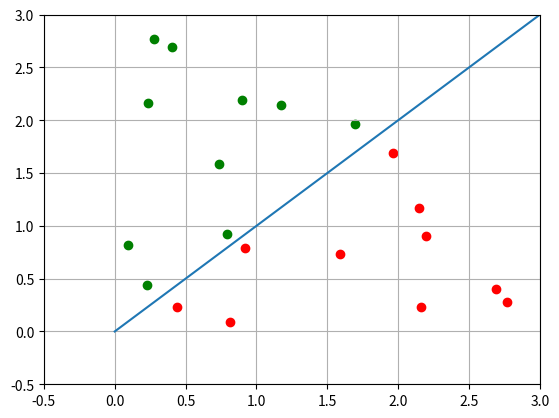

Reproduce this figure in Python.
import functools
import random
from math import cos, pi, sqrt

import matplotlib.pyplot as plt


class Matrix:
    def __init__(self, rows=0, cols=0, matr=None):
        self.rows = rows
        self.cols = cols
        self.matr = matr or []

    def __add__(self, m):
        if self.rows != m.rows or self.cols != m.cols:
            return "Wrong size"

        res = Matrix(self.rows, self.cols)
        for i in range(self.rows):
            res.matr.append(list(map(lambda x, y: x + y, self.matr[i], m.matr[i])))

        return res

    def __radd__(self, m):
        if self.rows != m.rows or self.cols != m.cols:
            return "Wrong size"

        res = Matrix(self.rows, self.cols)
        for i in range(self.rows):
            res.matr.append(list(map(lambda x, y: x + y, self.matr[i], m.matr[i])))

        return res

    def __mul__(self, m):
        if isinstance(m, int):
            result = Matrix(self.rows, self.cols)
            for i in range(self.rows):
                result.matr.append(list(map(lambda x: m * x, self.matr[i])))

        elif isinstance(m, Matrix):
            if self.cols != m.rows:
                return "Wrong size"

            res = Matrix(self.rows, m.cols)
            for i in range(self.rows):
                tmp = []
                for j in range(m.cols):
                    c = 0
                    for k in range(self.cols):
                        c += self.matr[i][k] * m.matr[k][j]
                    tmp.append(c)
                res.matr.append(tmp)
            return res

    def __rmul__(self, m):
        if isinstance(m, int):
            result = Matrix(self.rows, self.cols)
            for i in range(self.rows):
                result.matr.append(list(map(lambda x: m * x, self.matr[i])))

        elif isinstance(m, Matrix):
            if self.cols != m.rows:
                return "Wrong size"

            res = Matrix(self.rows, m.cols)
            for i in range(self.rows):
                tmp = []
                for j in range(m.cols):
                    c = 0
                    for k in range(self.cols):
                        c += self.matr[i][k] * m.matr[k][j]
                    tmp.append(c)
                res.matr.append(tmp)
            return res

    @staticmethod
    def findpivot(matr, r, c):  # нахождение "опорного элемента"
        for i in range(c, len(matr[0])):
            for j in range(r, len(matr)):
                if matr[j][i] != 0:
                    return [j, i]
        return -1

    def kill(self, r, c, rr):  # r,c - опорный элемент,rr - строка, с которой работаем
        if rr != r:
            l = -1 * self.matr[rr][c] / self.matr[r][c] + 1
            self.matr[rr] = list(
                map(lambda x, y: x + l * y, self.matr[rr], self.matr[r])
            )

        for i in range(rr + 1, self.rows):
            l = -1 * self.matr[i][c] / self.matr[rr][c]
            self.matr[i] = list(
                map(lambda x, y: x + l * y, self.matr[i], self.matr[rr])
            )

    def Triangular(self):
        count = 0

        for i in range(self.rows - 1):
            m = Matrix.findpivot(self.matr, i, count)

            # нашли опорный, теперь приводим i строку в порядок

            if isinstance(m, int):
                return

            count = m[1]  # это столбец, с которого начнем следующий поиск опорного
            self.kill(m[0], m[1], i)

    def linsolve(self):
        flag_neopr = 0
        flag_nes = 0

        if self.rows < self.cols - 1:
            flag_neopr = 1

        self.Triangular()
        print("neopr", flag_neopr)
        for i in range(self.rows - 1, -1, -1):
            if self.matr[i][i] == 0:
                flag_neopr = 1
                break

            if (functools.reduce(lambda y, x: y + x * x, self.matr[i])) == (
                self.matr[i][-1]
            ) ** 2 and (self.matr[i][-1]) != 0:
                flag_nes = 1
                break

        print(flag_nes, flag_neopr)
        if flag_nes == 0 and flag_neopr == 0:
            s = [0 for i in range(self.cols - 1)]  # изначально список нулей
            # [x1,x2,...,xn]

            for i in range(self.cols - 2, -1, -1):
                s[i] = (
                    sum((map(lambda x, y: x * (-y), s, self.matr[i])))
                    + self.matr[i][-1] / self.matr[i][i]
                )

            return s

    def Determinant(self):
        if self.rows != self.cols:
            return "Mistake"
        self.Triangular()
        det = 1

        for i in range(self.cols):
            det *= self.matr[i][i]
        return det

    def transposition(self):
        res = []
        for i in range(self.cols):
            res_temp = []
            for j in range(self.rows):
                res_temp.append(self.matr[j][i])
            res.append(res_temp)
        self.matr = res
        self.rows, self.cols = self.cols, self.rows

    def transposition_new(self):
        res = []
        for i in range(self.cols):
            res_temp = []
            for j in range(self.rows):
                res_temp.append(self.matr[j][i])
            res.append(res_temp)
        self.matr = res
        self.rows, self.cols = self.cols, self.rows
        return self

    def __str__(self):
        res = ""
        for i in range(self.rows):
            res += str(self.matr[i]) + "\n"
        return res


# пример с построением точек, симметричных данным относительно заданной оси
matrix_array = []  # массив радиус-векторов точек

# генерация наших точек, для удобства ограничиваем область, в которой можно получить эти точки
for i in range(10):
    x = random.uniform(0, 3)
    y = random.uniform(0, 3)

    while True:
        if x / sqrt(x**2 + y**2) < cos(pi / 4):
            x = random.uniform(0, 3)
            y = random.uniform(0, 3)
        else:
            break
    matrix_array.append(Matrix(2, 1, [[x], [y]]))
    plt.scatter(matrix_array[i].matr[0], matrix_array[i].matr[1], c="red")


matrix_array2 = []  # массив радиус-векторов уже тех точек, которые мы найдем

reflection = Matrix(
    2, 2, [[0, 1], [1, 0]]
)  # задаем матрицу отражения относительно нашей оси (ось под наклоном 45 градусов к оси Ох)

# получение нужных точек и их отображение на графике
for i in range(10):
    res = reflection * matrix_array[i]
    matrix_array2.append(res)
    plt.scatter(matrix_array2[i].matr[0], matrix_array2[i].matr[1], c="green")


plt.xlim([-0.5, 3])
plt.ylim([-0.5, 3])
plt.plot((0, 3), (0, 3))
plt.grid()


plt.show()
